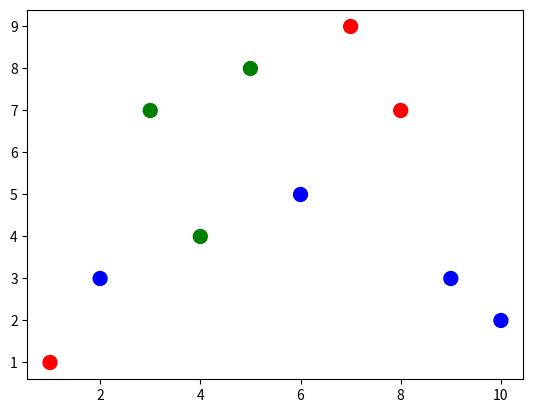

Source code (Python):
import matplotlib.pyplot as plt
import numpy as np
a = np.array([[1,2,3,4,5,6,7,8,9,10],
              [1,3,7,4,8,5,9,7,3,2]])
              
categories = np.array([0,2,1,1,1,2,0,0,2,2])
colormap = np.array(['r', 'g', 'b'])
plt.scatter(a[0], a[1], s=100, c=colormap[categories])
plt.show()